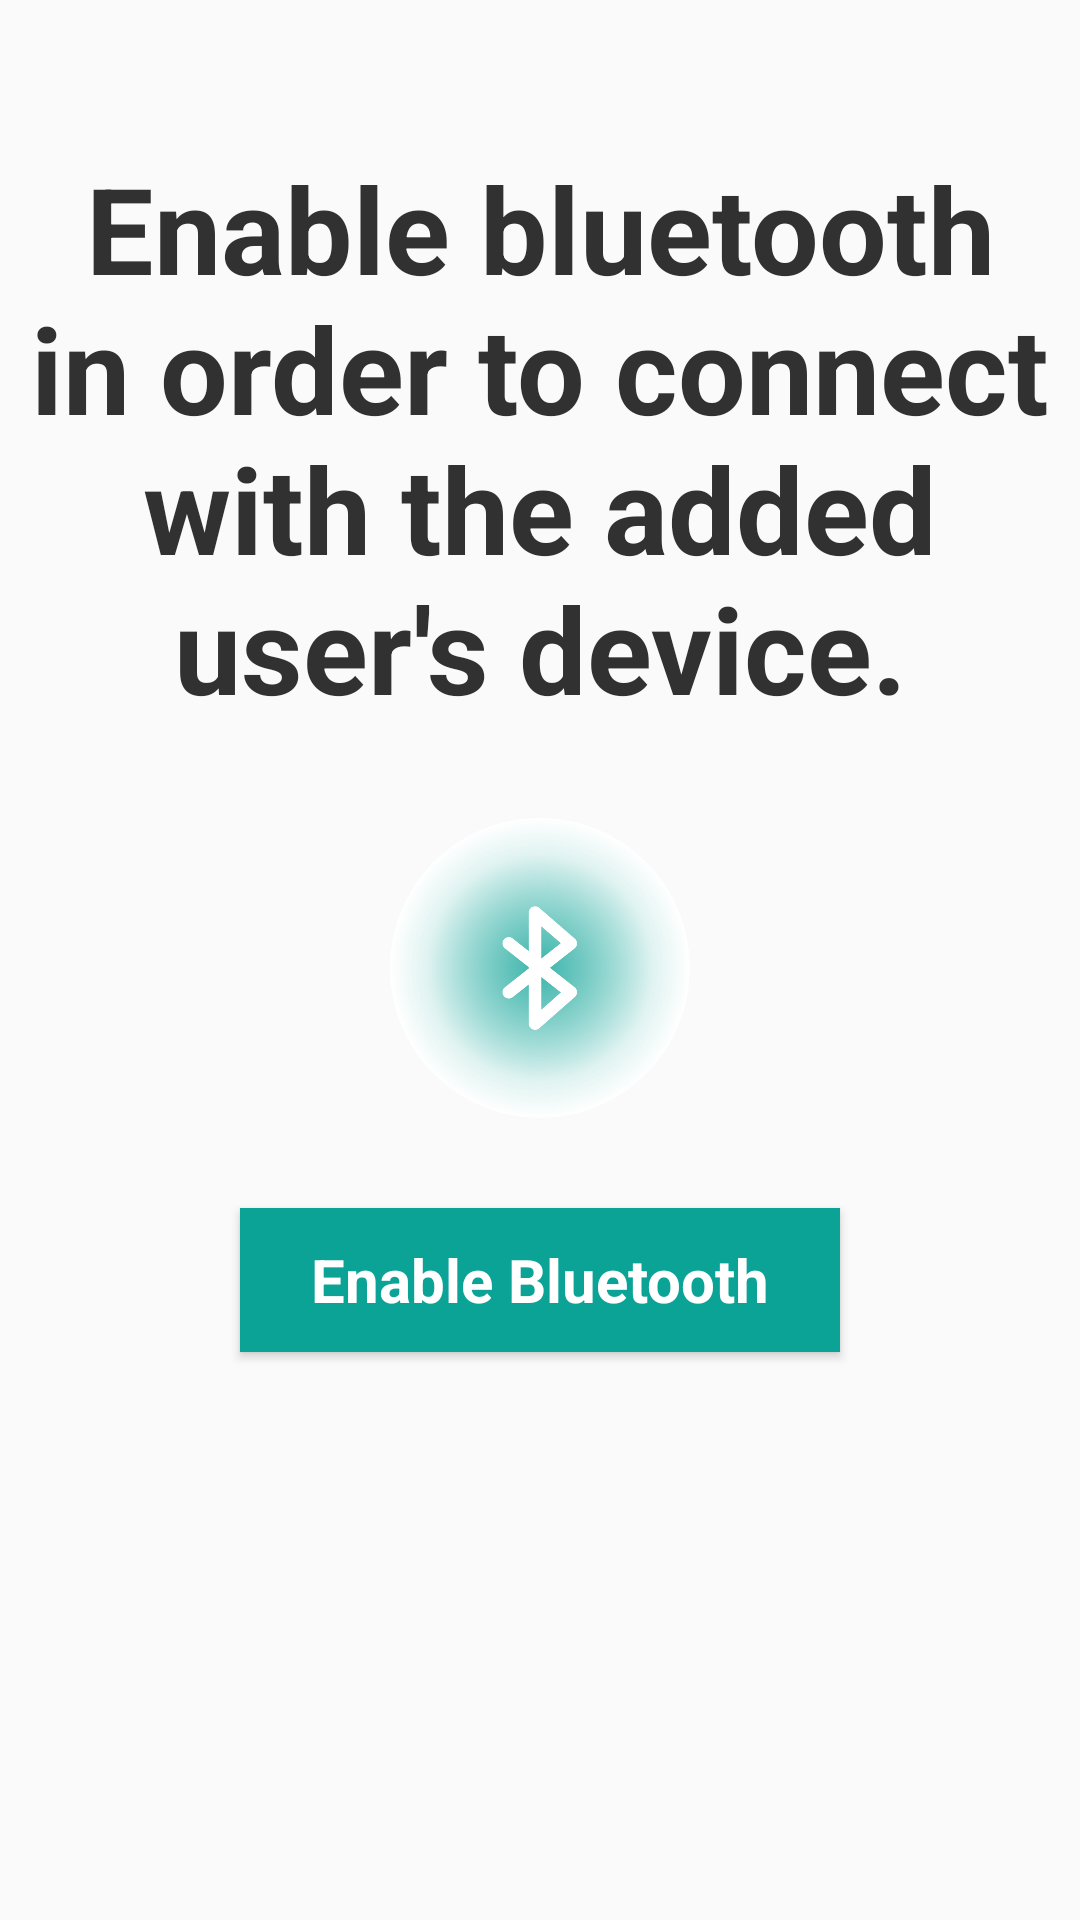

Reconstruct the res/layout file that produces this screen, plus the resources it refers to.
<!-- AndroidManifest.xml: application theme AppTheme -->
<!-- res/layout/fragment_adduser3.xml -->
<?xml version="1.0" encoding="utf-8"?>
<FrameLayout xmlns:android="http://schemas.android.com/apk/res/android"
    xmlns:tools="http://schemas.android.com/tools"
    android:layout_width="match_parent"
    android:layout_height="match_parent"
    xmlns:app="http://schemas.android.com/apk/res-auto">

    <LinearLayout
        android:layout_width="match_parent"
        android:layout_height="match_parent"
        android:orientation="vertical"
        app:layout_constraintBottom_toBottomOf="parent"
        app:layout_constraintEnd_toEndOf="parent"
        app:layout_constraintStart_toStartOf="parent"
        app:layout_constraintTop_toTopOf="parent"
        android:gravity="center|center_horizontal">

        <TextView
            android:id="@+id/titleDelegation"
            android:layout_width="match_parent"
            android:layout_height="wrap_content"
            android:fontFamily="sans-serif"
            android:text="@string/addUser1"
            android:textAllCaps="false"
            android:textColor="@color/colorDark"
            android:textSize="@dimen/title_size"
            android:textStyle="bold"
            android:gravity="center"
            android:paddingTop="60dp"
            android:paddingBottom="30dp"/>

        <ImageView
            android:layout_width="100dp"
            android:layout_height="100dp"
            android:background="@drawable/bluetooth"
            />

        <Space
            android:layout_width="match_parent"
            android:layout_height="30dp" />

        <Button
            android:id="@+id/btRecovery1"
            android:layout_width="200dp"
            android:layout_height="wrap_content"
            android:background="@drawable/button_colorbis"
            android:fontFamily="sans-serif"
            android:text="@string/btButton"
            android:textAllCaps="false"
            android:textColor="@drawable/text_colorbis"
            android:textSize="@dimen/small_size"
            android:textStyle="bold"
            />


        <ListView
            android:layout_width="350dp"
            android:layout_height="200dp"
            android:id="@+id/deviceList" />

    </LinearLayout>

</FrameLayout>
<!-- resources referenced by this layout -->
<resources>
  <color name="colorDark">#313131</color>
  <dimen name="small_size">20sp</dimen>
  <dimen name="title_size">40sp</dimen>
  <!-- drawable bluetooth: png bitmap (drawable-hdpi, 429645 bytes) -->
  <!-- drawable button_colorbis (drawable) -->
  <?xml version="1.0" encoding="utf-8"?>
  <selector xmlns:android="http://schemas.android.com/apk/res/android">
      <item android:state_pressed="true"
          android:drawable="@color/colorSecondary"/> 
      <item android:state_focused="true"
          android:drawable="@color/colorPrimary"/> 
      <item android:drawable="@color/colorPrimary"/> 
  </selector>
  <!-- drawable text_colorbis (drawable) -->
  <selector
      xmlns:android="http://schemas.android.com/apk/res/android">
      <item
          android:state_pressed="true"
          android:color="@color/colorPrimary" />
      <item android:color="@color/colorWhite" />
  </selector>
  <string name="addUser1">Enable bluetooth in order to connect with the added user\'s device.</string>
  <string name="btButton">Enable Bluetooth</string>
  <style name="AppTheme" parent="Theme.AppCompat.Light.NoActionBar">
          <item name="android:alertDialogTheme">@style/AppAlertTheme</item>
      </style>
  <color name="colorSecondary">#BABABA</color>
  <color name="colorPrimary">#0CA397</color>
  <color name="colorWhite">#FFFFFF</color>
  <style name="AppAlertTheme" parent="Theme.AppCompat.Light.Dialog.Alert">
  
          <item name="android:textSize">@dimen/small_size</item>
          <item name="android:textColor">@color/colorPrimary</item>
          <item name="android:textStyle">bold</item>
          <item name="android:fontFamily">sans-serif</item>
          <item name="android:textAllCaps">false</item>
          <item name="android:background">@color/colorWhite</item>
      </style>
</resources>
